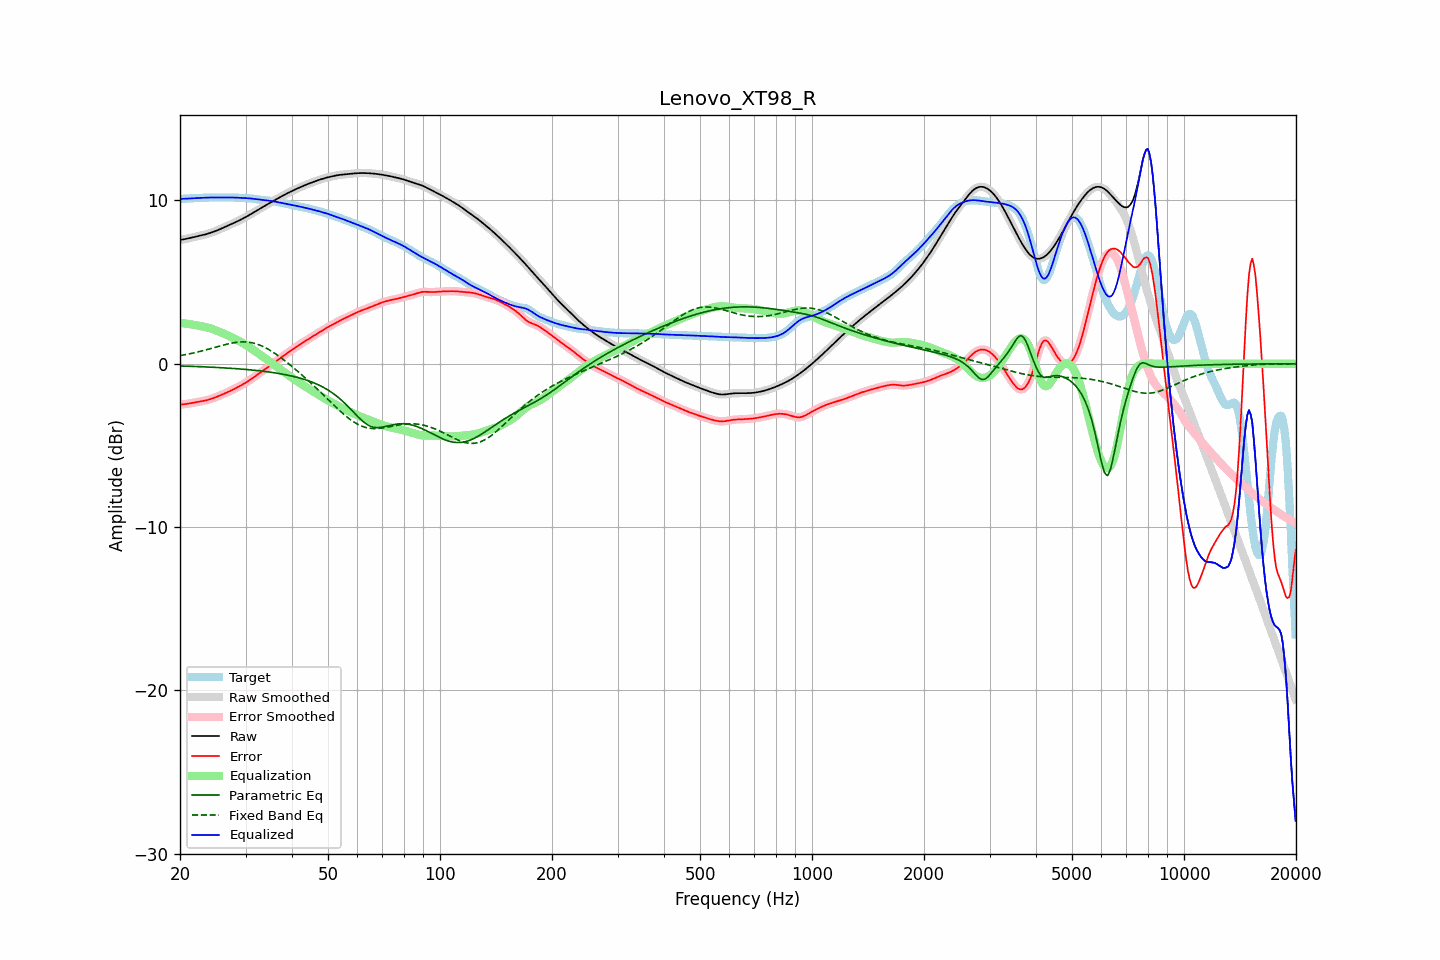

Data behind this chart, as committed beside it:
frequency, raw, error, smoothed, error_smoothed, equalization, parametric_eq, fixed_band_eq, equalized_raw, equalized_smoothed, target
20.00, 7.58, -2.51, 7.58, -2.51, 2.51, -0.14, 0.50, 10.09, 10.09, 10.09
20.20, 7.60, -2.50, 7.60, -2.50, 2.50, -0.14, 0.52, 10.10, 10.10, 10.10
20.40, 7.61, -2.49, 7.61, -2.49, 2.49, -0.14, 0.53, 10.10, 10.10, 10.10
20.61, 7.63, -2.47, 7.63, -2.47, 2.47, -0.15, 0.55, 10.10, 10.10, 10.10
20.81, 7.65, -2.46, 7.65, -2.46, 2.46, -0.15, 0.57, 10.11, 10.11, 10.11
21.02, 7.67, -2.44, 7.67, -2.44, 2.44, -0.15, 0.59, 10.11, 10.11, 10.12
21.23, 7.70, -2.43, 7.69, -2.43, 2.43, -0.16, 0.61, 10.12, 10.12, 10.12
21.44, 7.72, -2.41, 7.72, -2.41, 2.41, -0.16, 0.63, 10.13, 10.13, 10.13
21.66, 7.74, -2.39, 7.74, -2.39, 2.39, -0.16, 0.65, 10.13, 10.13, 10.13
21.87, 7.76, -2.38, 7.76, -2.38, 2.38, -0.17, 0.68, 10.14, 10.14, 10.14
22.09, 7.78, -2.36, 7.78, -2.36, 2.36, -0.17, 0.70, 10.14, 10.14, 10.14
22.31, 7.81, -2.34, 7.81, -2.34, 2.34, -0.17, 0.72, 10.15, 10.15, 10.15
22.54, 7.83, -2.32, 7.83, -2.32, 2.32, -0.18, 0.75, 10.15, 10.15, 10.15
22.76, 7.85, -2.30, 7.85, -2.30, 2.31, -0.18, 0.77, 10.16, 10.16, 10.16
22.99, 7.87, -2.29, 7.87, -2.29, 2.29, -0.19, 0.79, 10.16, 10.16, 10.16
23.22, 7.90, -2.27, 7.90, -2.27, 2.27, -0.19, 0.82, 10.17, 10.17, 10.17
23.45, 7.93, -2.25, 7.93, -2.25, 2.24, -0.19, 0.85, 10.17, 10.17, 10.17
23.69, 7.95, -2.22, 7.95, -2.22, 2.22, -0.20, 0.87, 10.17, 10.17, 10.18
23.92, 7.98, -2.19, 7.98, -2.19, 2.19, -0.20, 0.90, 10.18, 10.18, 10.18
24.16, 8.02, -2.16, 8.02, -2.16, 2.16, -0.21, 0.93, 10.18, 10.18, 10.18
24.40, 8.05, -2.13, 8.05, -2.13, 2.13, -0.21, 0.95, 10.18, 10.18, 10.18
24.65, 8.09, -2.10, 8.09, -2.10, 2.10, -0.22, 0.98, 10.18, 10.18, 10.18
24.89, 8.12, -2.06, 8.12, -2.06, 2.06, -0.22, 1.01, 10.18, 10.18, 10.18
25.14, 8.16, -2.02, 8.16, -2.02, 2.02, -0.23, 1.04, 10.18, 10.18, 10.18
25.39, 8.20, -1.98, 8.20, -1.98, 1.98, -0.23, 1.07, 10.18, 10.18, 10.18
25.65, 8.24, -1.94, 8.24, -1.94, 1.94, -0.24, 1.09, 10.18, 10.18, 10.18
25.91, 8.29, -1.90, 8.29, -1.90, 1.90, -0.24, 1.12, 10.18, 10.18, 10.18
26.16, 8.33, -1.85, 8.33, -1.85, 1.85, -0.25, 1.15, 10.19, 10.19, 10.18
26.43, 8.38, -1.81, 8.38, -1.81, 1.81, -0.26, 1.17, 10.19, 10.19, 10.19
26.69, 8.42, -1.77, 8.42, -1.77, 1.77, -0.26, 1.19, 10.19, 10.19, 10.19
26.96, 8.46, -1.72, 8.46, -1.72, 1.72, -0.27, 1.22, 10.19, 10.19, 10.19
27.23, 8.51, -1.68, 8.51, -1.68, 1.68, -0.27, 1.24, 10.19, 10.19, 10.19
27.50, 8.55, -1.63, 8.55, -1.63, 1.63, -0.28, 1.26, 10.18, 10.18, 10.18
27.77, 8.60, -1.58, 8.60, -1.58, 1.58, -0.29, 1.28, 10.18, 10.18, 10.18
28.05, 8.64, -1.53, 8.64, -1.53, 1.53, -0.29, 1.30, 10.17, 10.18, 10.18
28.33, 8.69, -1.48, 8.69, -1.48, 1.48, -0.30, 1.31, 10.17, 10.17, 10.17
28.62, 8.73, -1.43, 8.73, -1.43, 1.43, -0.31, 1.32, 10.17, 10.17, 10.16
28.90, 8.78, -1.38, 8.78, -1.38, 1.38, -0.32, 1.33, 10.16, 10.16, 10.16
29.19, 8.83, -1.32, 8.83, -1.32, 1.32, -0.32, 1.34, 10.16, 10.16, 10.16
29.48, 8.88, -1.27, 8.88, -1.27, 1.27, -0.33, 1.34, 10.15, 10.15, 10.15
29.78, 8.94, -1.21, 8.94, -1.21, 1.21, -0.34, 1.34, 10.15, 10.15, 10.15
30.08, 8.99, -1.15, 8.99, -1.15, 1.15, -0.35, 1.33, 10.14, 10.14, 10.14
30.38, 9.05, -1.09, 9.05, -1.09, 1.09, -0.36, 1.33, 10.14, 10.14, 10.14
30.68, 9.10, -1.03, 9.10, -1.03, 1.03, -0.37, 1.31, 10.13, 10.13, 10.13
30.99, 9.16, -0.96, 9.16, -0.96, 0.96, -0.38, 1.30, 10.12, 10.12, 10.12
31.30, 9.22, -0.89, 9.22, -0.89, 0.89, -0.39, 1.28, 10.11, 10.11, 10.11
31.61, 9.27, -0.82, 9.27, -0.82, 0.82, -0.40, 1.26, 10.10, 10.10, 10.10
31.93, 9.33, -0.75, 9.33, -0.75, 0.75, -0.41, 1.23, 10.09, 10.09, 10.09
32.24, 9.39, -0.68, 9.39, -0.68, 0.68, -0.42, 1.20, 10.07, 10.07, 10.07
32.57, 9.45, -0.61, 9.45, -0.61, 0.61, -0.43, 1.17, 10.06, 10.06, 10.06
32.89, 9.51, -0.54, 9.51, -0.54, 0.54, -0.44, 1.13, 10.05, 10.05, 10.05
33.22, 9.57, -0.47, 9.57, -0.47, 0.47, -0.45, 1.08, 10.03, 10.03, 10.03
33.55, 9.62, -0.39, 9.62, -0.40, 0.40, -0.46, 1.04, 10.02, 10.02, 10.02
33.89, 9.68, -0.32, 9.68, -0.32, 0.33, -0.47, 0.99, 10.01, 10.01, 10.01
34.23, 9.74, -0.26, 9.74, -0.26, 0.26, -0.49, 0.94, 10.00, 10.00, 10.00
34.57, 9.80, -0.19, 9.80, -0.19, 0.19, -0.50, 0.88, 9.99, 9.99, 9.99
34.92, 9.86, -0.12, 9.86, -0.12, 0.12, -0.51, 0.83, 9.97, 9.97, 9.97
35.27, 9.91, -0.05, 9.91, -0.05, 0.05, -0.53, 0.76, 9.96, 9.96, 9.96
35.62, 9.97, 0.02, 9.97, 0.02, -0.02, -0.54, 0.70, 9.94, 9.94, 9.95
35.97, 10.02, 0.09, 10.02, 0.09, -0.09, -0.56, 0.64, 9.93, 9.93, 9.93
... 635 more rows
